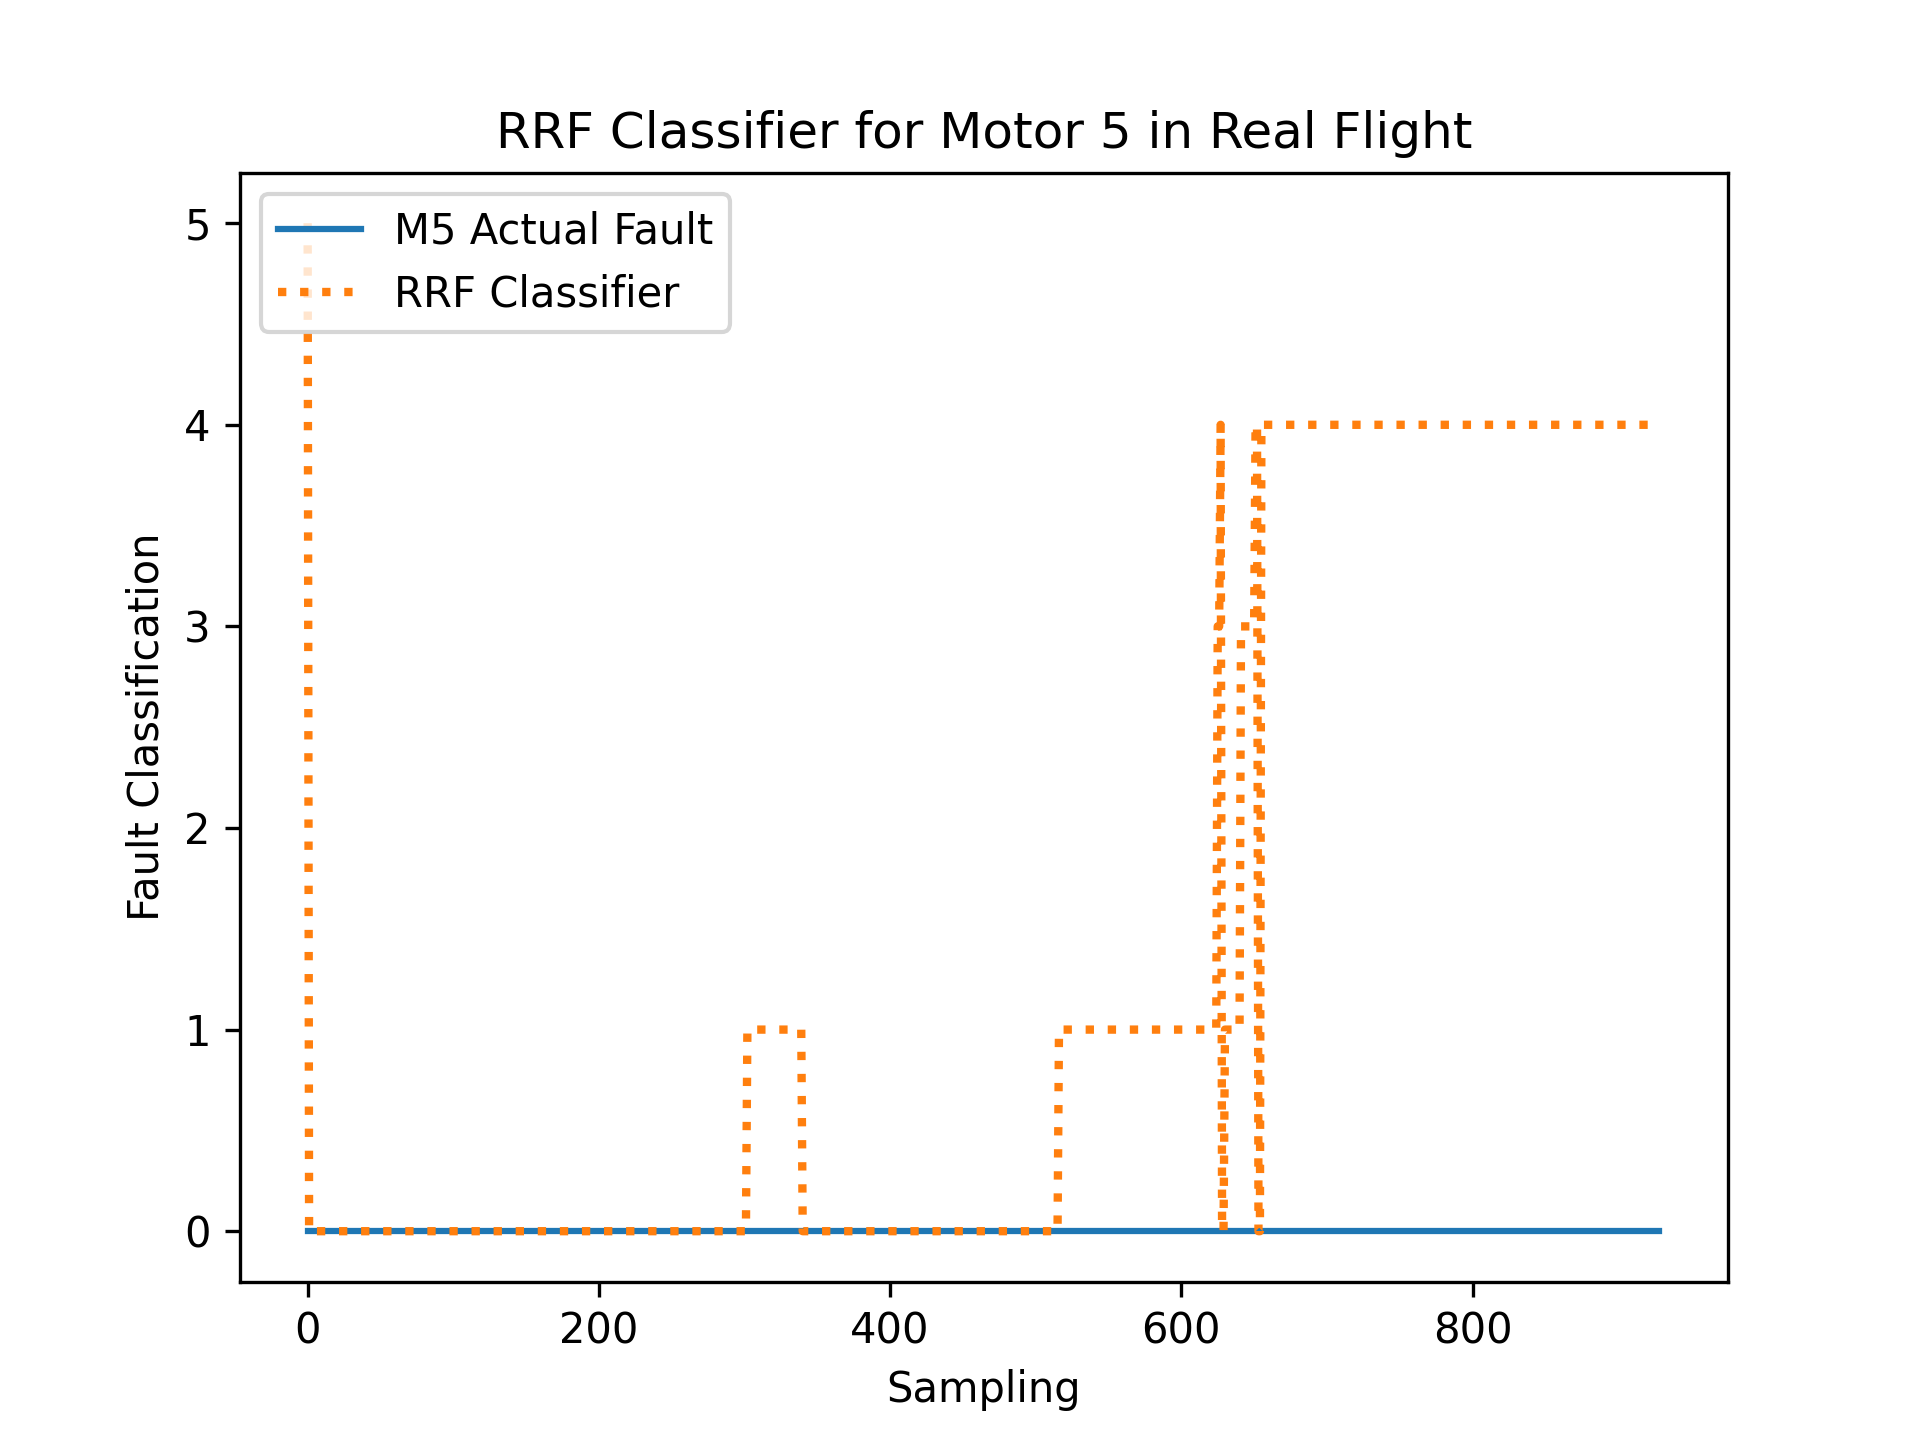

Data behind this chart, as committed beside it:
R, RDes, P, PDes, Y, YDes, FaultIn
-0.02733, 4.611, 0.01365, -6.25, -0.01046, -0.02476, 0
-0.01399, 4.612, 0.01218, -6.25, 0.003061, -0.0242, 0
0.04134, 5.131, 0.05505, -6.255, -0.001187, -0.02242, 0
-0.03662, 5.133, 0.01073, -6.25, 0.00632, -0.02249, 0
-0.03471, 5.136, 0.03374, -6.247, 0.03301, -0.02279, 0
-0.0222, 5.136, 0.004598, -6.246, 0.003701, -0.02313, 0
0.009569, 5.142, 0.03659, -6.242, 0.03739, -0.02249, 0
-0.003409, 5.139, -0.0262, -6.248, 0.005897, -0.02234, 0
0.005321, 5.144, 0.04307, -6.249, -0.009907, -0.02285, 0
0.005, 5.143, -5.363081e-05, -6.254, 0.02186, -0.02223, 0
0.01091, 5.14, 0.009337, -6.259, -0.03638, -0.023, 0
0.01064, 4.63, 0.04645, -6.259, -0.07857, -0.02555, 0
0.01383, 5.144, -0.01343, -6.26, 0.03233, -0.02209, 0
-0.03932, 5.151, 0.07205, -6.26, -0.04975, -0.02307, 0
0.003603, 5.151, -0.01048, -6.254, -0.02602, -0.02195, 0
-0.07158, 5.151, 0.02712, -6.256, 0.0594, -0.01985, 0
-0.004571, 5.154, 0.1105, -6.257, -0.03938, -0.0246, 0
-0.04642, 5.152, 0.07317, -6.258, -0.2678, -0.02389, 0
-0.0603, 5.148, 0.03939, -6.263, -0.1536, -0.02358, 0
-0.03813, 5.145, -0.005587, -6.261, 0.08873, -0.02019, 0
-0.02748, 5.147, 0.02639, -6.262, 0.2892, -0.01767, 0
-0.02289, 4.632, 0.03428, -6.268, -0.0304, -0.02444, 0
-0.07176, 5.148, -0.01754, -6.259, -0.3764, -0.0268, 0
-0.1567, 5.138, -0.09994, -6.242, -0.3879, -0.02556, 0
0.121, 5.141, 0.02496, -6.253, 0.3575, -0.01567, 0
0.2277, 5.144, 0.06995, -6.294, 0.3135, -0.01799, 0
-0.3002, 5.153, 0.1524, -6.267, -0.3901, -0.02584, 0
-0.3074, 5.154, 0.09651, -6.24, -0.1824, -0.02284, 0
0.6416, 5.159, 0.1772, -6.326, -0.08345, -0.01853, 0
0.08471, 5.134, 0.1429, -6.289, -0.06847, -0.01405, 0
-0.2268, 5.107, -0.2421, -6.227, 0.1647, -0.02643, 0
-0.6898, 5.101, -0.5846, -6.232, -0.2268, -0.02077, 0
0.8404, 5.186, 0.8018, -6.34, 0.04144, -0.02315, 0
-0.01991, 5.139, 0.1111, -6.31, -0.4243, -0.02554, 0
0.2592, 5.129, 0.3555, -6.286, 0.1915, -0.0202, 0
-0.04866, 5.088, -0.6377, -6.283, 0.4446, -0.01443, 0
0.05227, 5.108, 0.002052, -6.305, 0.1434, -0.02191, 0
-0.1337, 5.117, -0.1138, -6.303, -0.6299, -0.02335, 0
0.2341, 5.099, 0.4348, -6.356, -0.8791, -0.035, 0
0.03835, 5.029, -0.7174, -6.3, 0.1365, -0.01503, 0
0.08013, 5.051, -0.1175, -6.299, 0.3644, -0.01788, 0
0.5256, 5.056, -0.5873, -6.371, 0.7849, -0.009183, 0
-0.07829, 5.099, 0.2211, -6.349, -0.2478, -0.02341, 0
-0.1408, 5.059, -0.1354, -6.328, -0.08854, -0.0264, 0
-0.2003, 5.06, 0.2729, -6.324, -0.556, -0.0252, 0
-0.4221, 5.039, -0.3072, -6.314, -0.05093, -0.02166, 0
0.4485, 5.048, 0.1017, -6.385, 0.12, -0.02122, 0
0.318, 5.041, 0.07433, -6.364, 0.1059, -0.02411, 0
-0.2131, 5.054, 0.2414, -6.382, 0.4796, -0.01046, 0
-0.2001, 4.995, -0.5535, -6.331, -0.332, -0.02797, 0
-0.1465, 5.034, 0.04271, -6.379, -0.2389, -0.03471, 0
-0.2092, 5.024, 0.3178, -6.364, -0.06957, -0.02682, 0
0.1966, 5.005, -0.1847, -6.36, -0.1356, -0.02716, 0
0.1342, 4.999, -0.08527, -6.382, 0.2397, -0.02364, 0
-0.7092, 4.477, -0.4422, -6.341, 0.04305, -0.02617, 0
-0.0648, 5.029, 0.2074, -6.344, 0.091, -0.02531, 0
-0.1426, 4.995, -0.237, -6.356, -0.355, -0.02723, 0
-0.04744, 5.031, 0.5134, -6.382, 0.02675, -0.02418, 0
-0.2695, 5.003, -0.1883, -6.372, 0.06778, -0.02069, 0
-0.3841, 4.974, -0.1309, -6.357, -0.2388, -0.02523, 0
... 870 more rows
